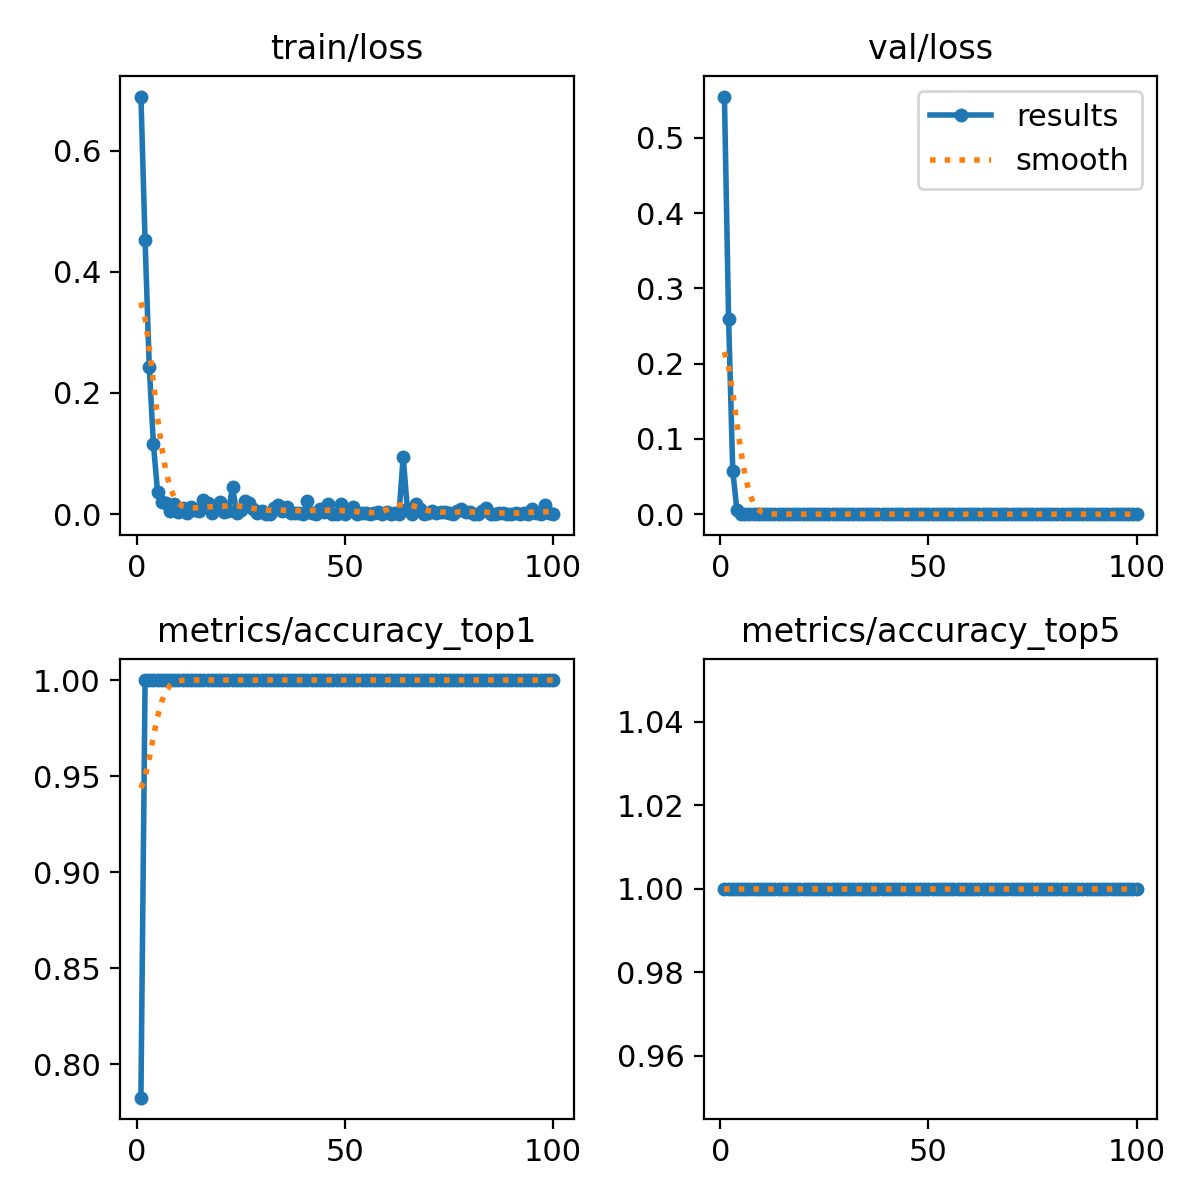

Values plotted in this chart, from the file beside it:
epoch, time, train/loss, metrics/accuracy_top1, metrics/accuracy_top5, val/loss, lr/pg0, lr/pg1, lr/pg2
1, 13.45, 0.6891, 0.7826, 1, 0.5547, 0.00015, 0.00015, 0.00015
2, 15.36, 0.4517, 1, 1, 0.2598, 0.0003136, 0.0003136, 0.0003136
3, 18.03, 0.2436, 1, 1, 0.05777, 0.0004739, 0.0004739, 0.0004739
4, 19.88, 0.1157, 1, 1, 0.00559, 0.0006308, 0.0006308, 0.0006308
5, 21.59, 0.0366, 1, 1, 0.00041, 0.0007845, 0.0007845, 0.0007845
6, 24.12, 0.02005, 1, 1, 0.00013, 0.0009348, 0.0009348, 0.0009348
7, 26.47, 0.01848, 1, 1, 6e-05, 0.001082, 0.001082, 0.001082
8, 29.15, 0.00567, 1, 1, 4e-05, 0.001226, 0.001226, 0.001226
9, 31.61, 0.0173, 1, 1, 0, 0.001366, 0.001366, 0.001366
10, 33.75, 0.00444, 1, 1, 0, 0.001503, 0.001503, 0.001503
11, 36.76, 0.01105, 1, 1, 1e-05, 0.001502, 0.001502, 0.001502
12, 38.84, 0.002, 1, 1, 0.0001, 0.001485, 0.001485, 0.001485
13, 41, 0.01144, 1, 1, 0.00016, 0.001469, 0.001469, 0.001469
14, 43.16, 0.00636, 1, 1, 0.00027, 0.001452, 0.001452, 0.001452
15, 46.34, 0.00589, 1, 1, 8e-05, 0.001436, 0.001436, 0.001436
16, 48.4, 0.0242, 1, 1, 0, 0.001419, 0.001419, 0.001419
17, 50.84, 0.01928, 1, 1, 0, 0.001403, 0.001403, 0.001403
18, 52.9, 0.00126, 1, 1, 1e-05, 0.001386, 0.001386, 0.001386
19, 55.69, 0.01144, 1, 1, 2e-05, 0.00137, 0.00137, 0.00137
20, 58.05, 0.02023, 1, 1, 3e-05, 0.001353, 0.001353, 0.001353
21, 59.74, 0.00302, 1, 1, 2e-05, 0.001337, 0.001337, 0.001337
22, 62.25, 0.00472, 1, 1, 1e-05, 0.00132, 0.00132, 0.00132
23, 64.59, 0.04422, 1, 1, 0, 0.001304, 0.001304, 0.001304
24, 66.88, 0.0028, 1, 1, 0, 0.001287, 0.001287, 0.001287
25, 69.16, 0.00673, 1, 1, 0, 0.001271, 0.001271, 0.001271
26, 71.52, 0.02156, 1, 1, 2e-05, 0.001254, 0.001254, 0.001254
27, 74.42, 0.01768, 1, 1, 2e-05, 0.001238, 0.001238, 0.001238
28, 76.46, 0.00853, 1, 1, 1e-05, 0.001221, 0.001221, 0.001221
29, 78.33, 0.00143, 1, 1, 1e-05, 0.001205, 0.001205, 0.001205
30, 80.47, 0.00534, 1, 1, 1e-05, 0.001188, 0.001188, 0.001188
31, 82.21, 0.0008, 1, 1, 3e-05, 0.001172, 0.001172, 0.001172
32, 84.31, 0.0007, 1, 1, 5e-05, 0.001155, 0.001155, 0.001155
33, 85.83, 0.00984, 1, 1, 7e-05, 0.001139, 0.001139, 0.001139
34, 87.94, 0.01496, 1, 1, 3e-05, 0.001122, 0.001122, 0.001122
35, 90.18, 0.00457, 1, 1, 2e-05, 0.001106, 0.001106, 0.001106
36, 92.75, 0.0126, 1, 1, 0, 0.001089, 0.001089, 0.001089
37, 94.99, 0.00135, 1, 1, 0, 0.001073, 0.001073, 0.001073
38, 97.07, 0.00247, 1, 1, 0, 0.001056, 0.001056, 0.001056
39, 99.7, 0.00239, 1, 1, 1e-05, 0.00104, 0.00104, 0.00104
40, 102.9, 0.00033, 1, 1, 0, 0.001023, 0.001023, 0.001023
41, 104.5, 0.02226, 1, 1, 0, 0.001007, 0.001007, 0.001007
42, 106.8, 0.00195, 1, 1, 0, 0.0009904, 0.0009904, 0.0009904
43, 109.3, 0.00082, 1, 1, 0, 0.0009739, 0.0009739, 0.0009739
44, 112, 0.00796, 1, 1, 2e-05, 0.0009574, 0.0009574, 0.0009574
45, 114, 0.00349, 1, 1, 4e-05, 0.0009409, 0.0009409, 0.0009409
46, 115.9, 0.01709, 1, 1, 0, 0.0009244, 0.0009244, 0.0009244
47, 118.4, 0.0004, 1, 1, 0, 0.0009078, 0.0009078, 0.0009078
48, 121.3, 0.00098, 1, 1, 0, 0.0008913, 0.0008913, 0.0008913
49, 123.2, 0.01664, 1, 1, 0, 0.0008748, 0.0008748, 0.0008748
50, 125.3, 0.0007, 1, 1, 0, 0.0008583, 0.0008583, 0.0008583
51, 127.3, 0.0056, 1, 1, 0, 0.0008418, 0.0008418, 0.0008418
52, 129.8, 0.01242, 1, 1, 0, 0.0008253, 0.0008253, 0.0008253
53, 132, 0.00103, 1, 1, 0, 0.0008088, 0.0008088, 0.0008088
54, 134.5, 0.00121, 1, 1, 0, 0.0007923, 0.0007923, 0.0007923
55, 136.5, 0.00127, 1, 1, 0, 0.0007758, 0.0007758, 0.0007758
56, 138.4, 0.00058, 1, 1, 0, 0.0007593, 0.0007593, 0.0007593
57, 140.8, 0.00138, 1, 1, 0, 0.0007428, 0.0007428, 0.0007428
58, 142.7, 0.0037, 1, 1, 0, 0.0007263, 0.0007263, 0.0007263
59, 145.1, 0.0011, 1, 1, 0, 0.0007098, 0.0007098, 0.0007098
60, 147.1, 0.00289, 1, 1, 0, 0.0006933, 0.0006933, 0.0006933
... 40 more rows
